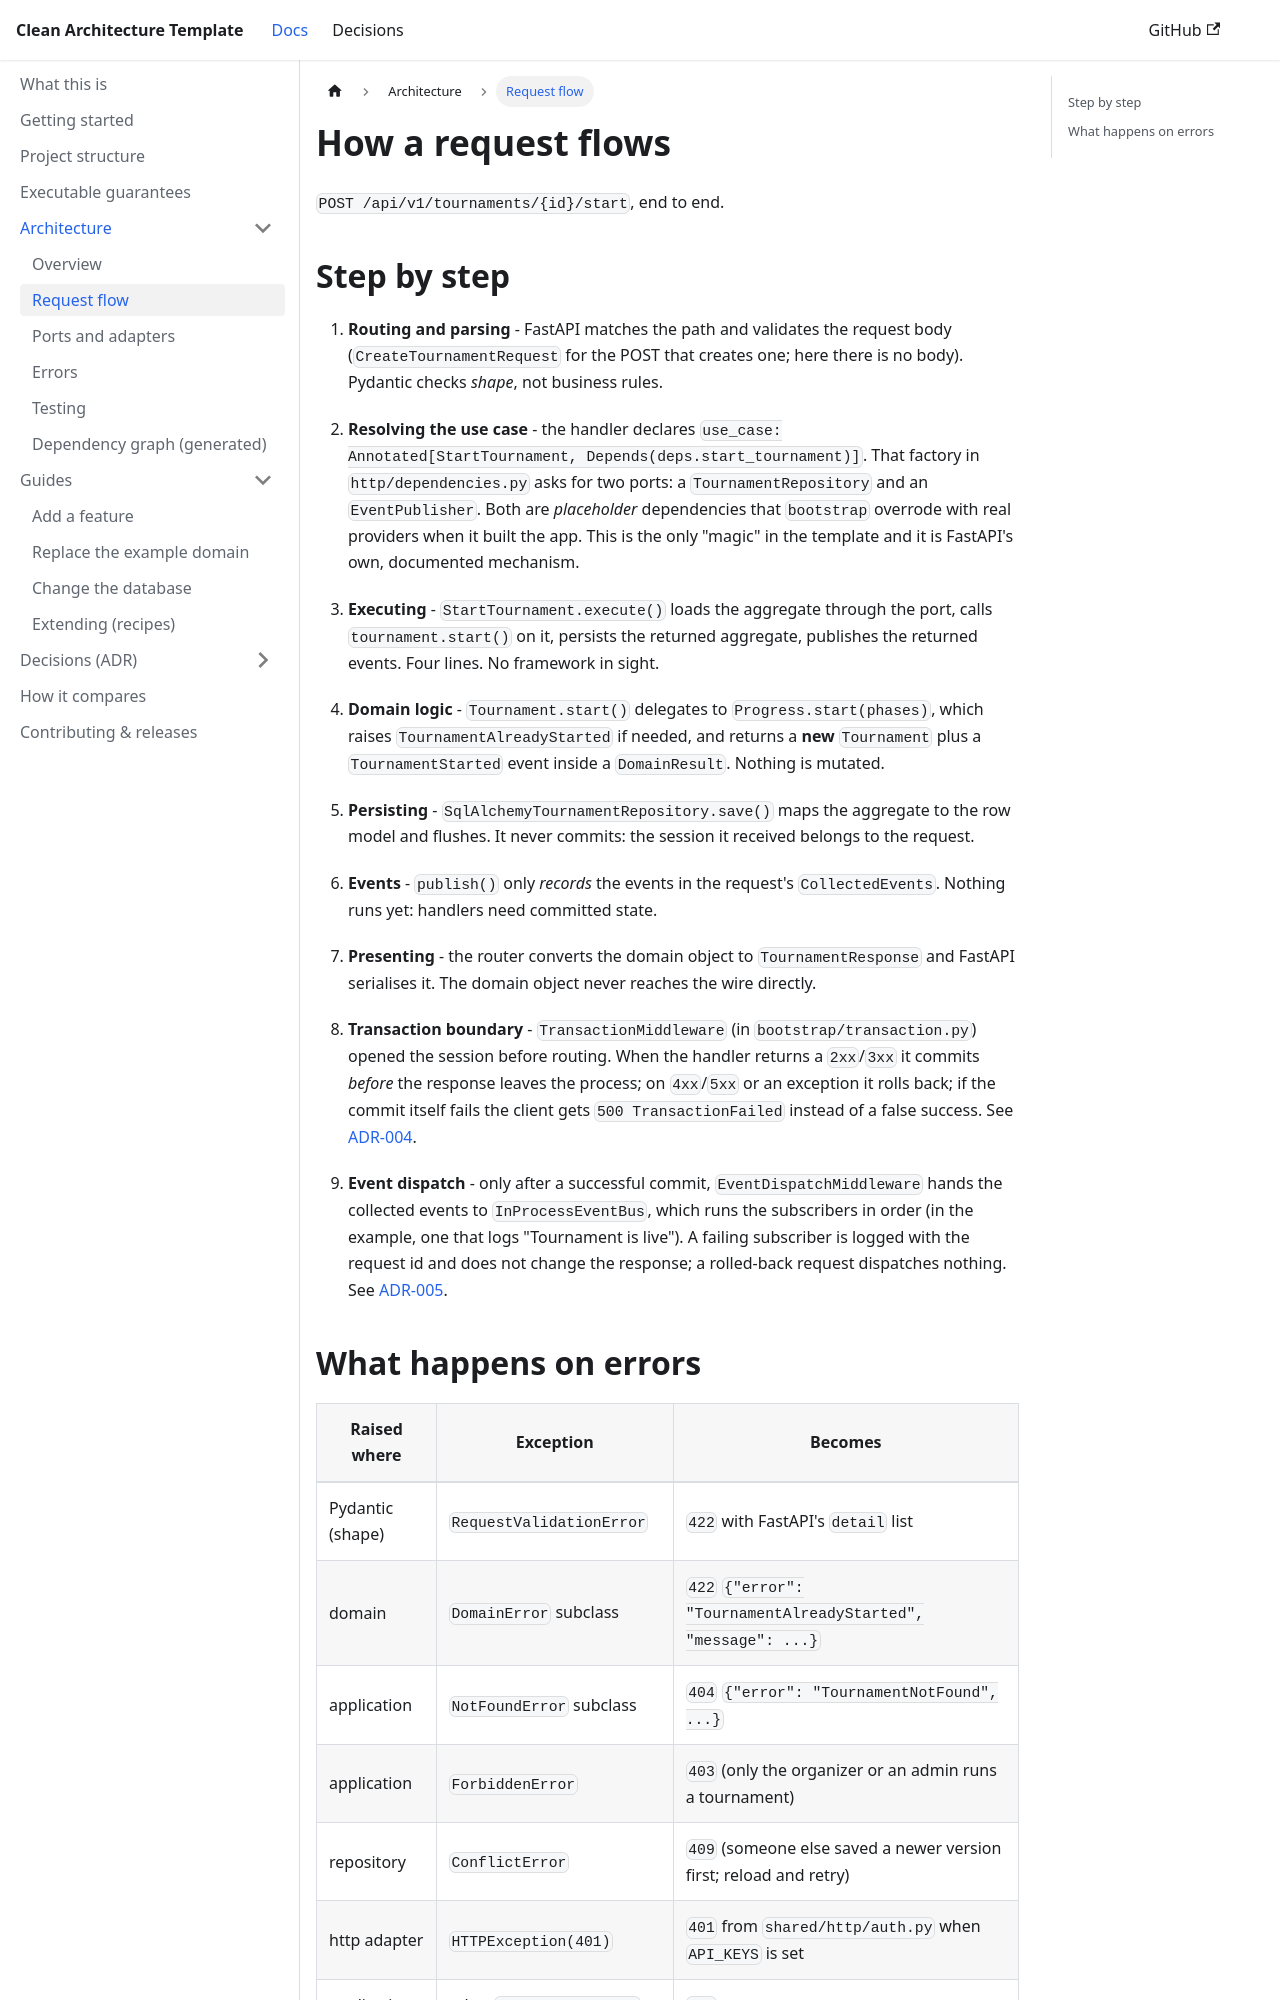

repository: davidcohenDC/python-clean-architecture-template · page: architecture/request-flow.html · generator: docusaurus

---
id: request-flow
title: Request flow
sidebar_position: 2
---

# How a request flows

`POST /api/v1/tournaments/{id}/start`, end to end.

```mermaid
sequenceDiagram
    autonumber
    participant C as Client
    participant R as http/router.py
    participant D as http/dependencies.py
    participant B as bootstrap/app.py
    participant U as application/use_cases.py<br/>StartTournament
    participant T as domain/tournament.py
    participant P as infrastructure/sqlalchemy<br/>repository.py
    participant E as shared/infrastructure<br/>InProcessEventBus

    C->>R: POST /tournaments/t-1/start
    R->>D: Depends(start_tournament)
    D->>B: Depends(get_tournament_repository) → override
    B-->>D: SqlAlchemyTournamentRepository(session)
    D-->>R: StartTournament(repository, events)
    R->>U: execute(TournamentId("t-1"))
    U->>P: get("t-1")
    P-->>U: Tournament (reconstituted from a row)
    U->>T: tournament.start()
    T-->>U: DomainResult(aggregate=started, events=(TournamentStarted,))
    U->>P: save(started)
    U->>E: publish(events) - recorded, not run yet
    U-->>R: started Tournament
    R-->>C: 200 TournamentResponse.from_domain(started)
    Note over B: TransactionMiddleware commits<br/>before the response is sent,<br/>then EventDispatchMiddleware<br/>runs the handlers
```
